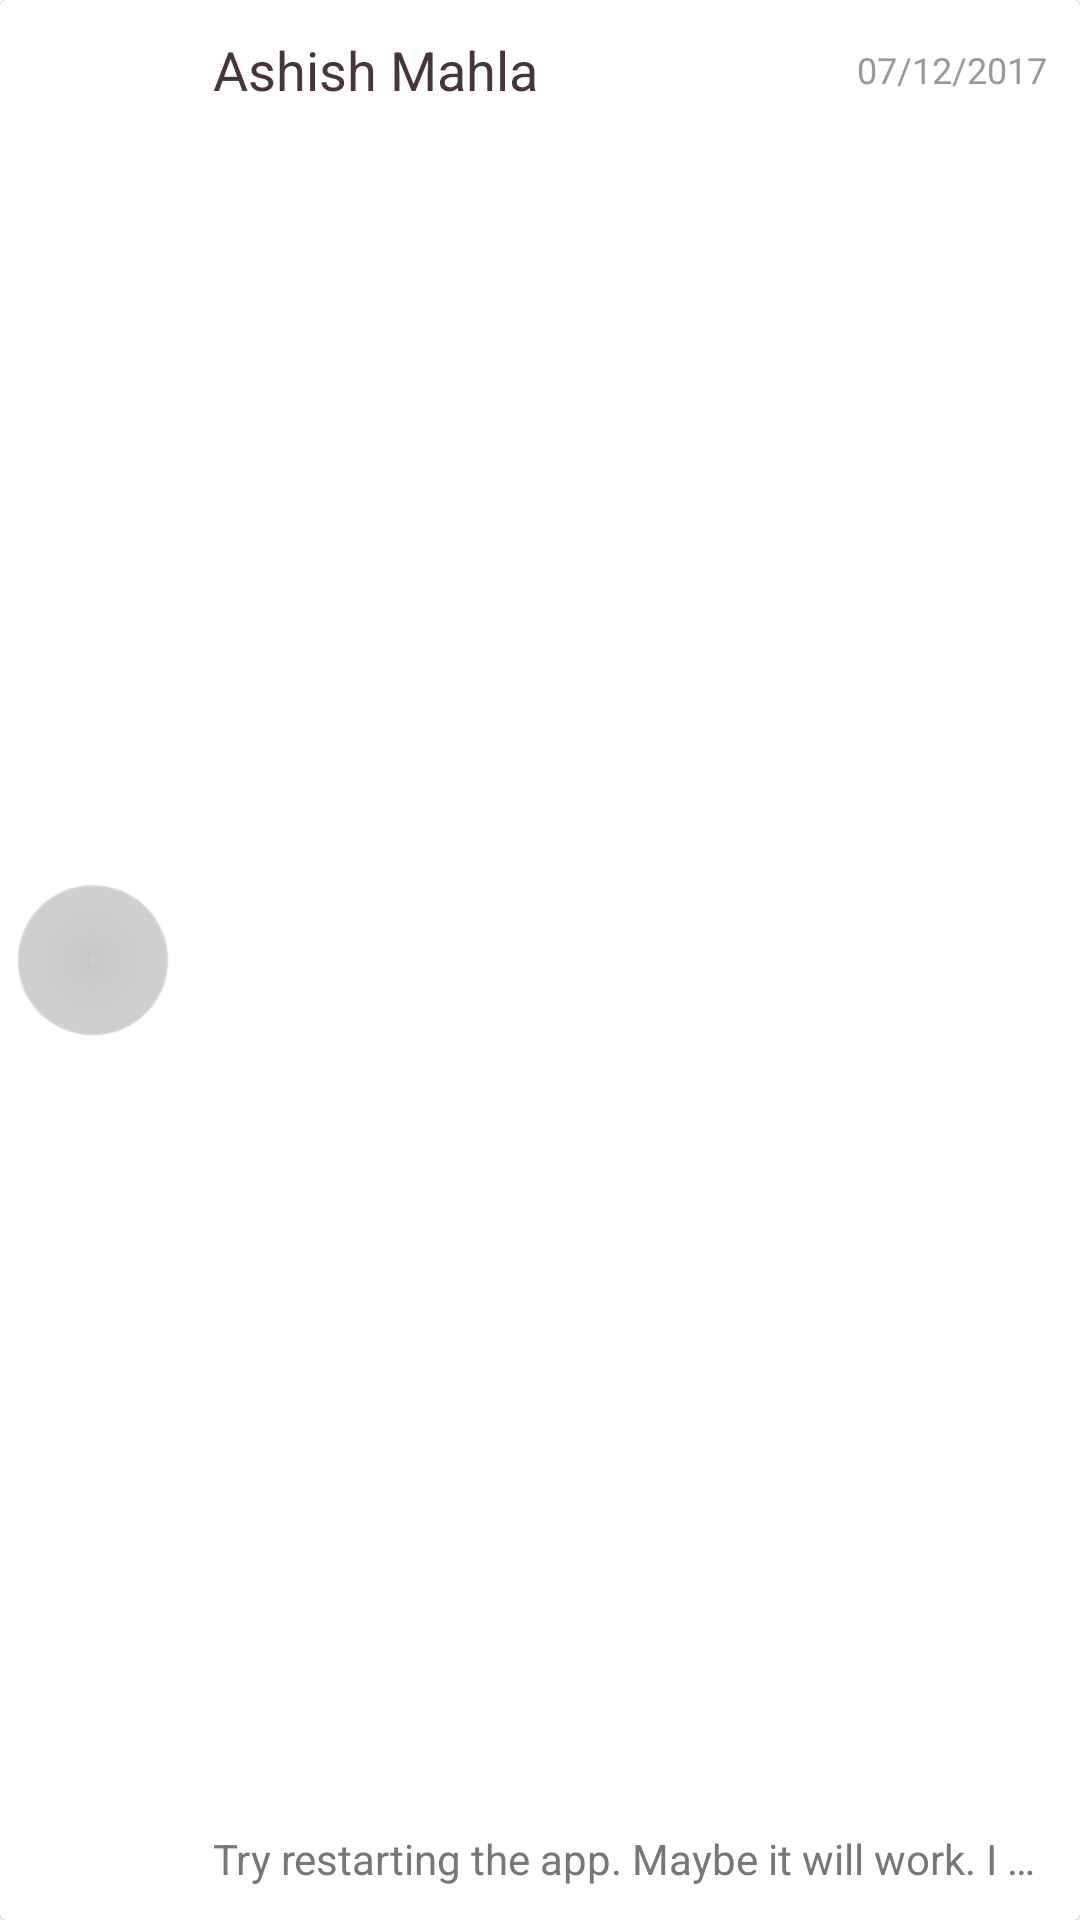

This screen was rendered from an Android layout file. Write that file and the resources it references.
<!-- AndroidManifest.xml: application theme AppTheme -->
<!-- res/layout/model_chat.xml -->
<?xml version="1.0" encoding="utf-8"?>
<android.support.v7.widget.CardView xmlns:android="http://schemas.android.com/apk/res/android"
    xmlns:app="http://schemas.android.com/apk/res-auto"
    android:layout_width="match_parent"
    android:layout_height="70dp"
    android:layout_margin="3dp"
    app:cardBackgroundColor="#fff"
    app:cardCornerRadius="2dp"
    app:cardElevation="0.2dp">

    <LinearLayout
        android:layout_width="match_parent"
        android:layout_height="match_parent"
        android:layout_gravity="center"
        android:gravity="center_vertical"
        android:orientation="horizontal"
        android:padding="6dp">

        <android.support.v7.widget.CardView
            android:id="@+id/xmc_x002"
            android:layout_width="50dp"
            android:layout_height="50dp"
            android:layout_gravity="center_vertical"
            android:layout_marginEnd="10dp"
            android:innerRadius="0dp"
            android:shape="rectangle"
            android:thicknessRatio="1.9"
            app:cardBackgroundColor="#0fff"
            app:cardCornerRadius="25dp"
            app:cardElevation="0.1dp">

            <ImageView
                android:id="@+id/iv_chat_dp"
                android:layout_width="match_parent"
                android:layout_height="50dp"
                android:layout_alignParentTop="true"
                android:layout_centerHorizontal="true"
                android:scaleType="centerCrop" />
        </android.support.v7.widget.CardView>

        <RelativeLayout
            android:layout_width="match_parent"
            android:layout_height="match_parent"
            android:gravity="center"
            android:padding="5dp">

            <RelativeLayout
                android:id="@+id/xmc_x001"
                android:layout_width="match_parent"
                android:layout_height="wrap_content"
                android:layout_alignParentTop="true"
                android:layout_centerHorizontal="false">

                <TextView
                    android:id="@+id/tv_chat_name"
                    android:layout_width="wrap_content"
                    android:layout_height="wrap_content"
                    android:layout_alignParentTop="true"
                    android:ellipsize="end"
                    android:maxLines="1"
                    android:text="Ashish Mahla"
                    android:textColor="#473537"
                    android:textSize="18sp" />

                <TextView
                    android:id="@+id/tv_chat_last_msg_time"
                    android:layout_width="wrap_content"
                    android:layout_height="wrap_content"
                    android:layout_alignBottom="@id/tv_chat_name"
                    android:layout_alignParentEnd="true"
                    android:layout_alignTop="@id/tv_chat_name"
                    android:gravity="center"
                    android:maxLines="1"
                    android:text="07/12/2017"
                    android:textColor="#999"
                    android:textSize="12sp" />

            </RelativeLayout>

            <TextView
                android:id="@+id/tv_chat_last_msg"
                android:layout_width="wrap_content"
                android:layout_height="wrap_content"
                android:layout_alignParentBottom="true"
                android:layout_below="@id/xmc_x001"
                android:ellipsize="end"
                android:gravity="bottom"
                android:maxLines="1"
                android:text="Try restarting the app. Maybe it will work. I will remove this bug in next version."
                android:textColor="#777"
                android:textSize="14sp" />
        </RelativeLayout>
    </LinearLayout>
</android.support.v7.widget.CardView>
<!-- resources referenced by this layout -->
<resources>
  <style name="AppTheme" parent="Theme.AppCompat.Light.DarkActionBar">
          
          <item name="colorPrimary">@color/colorPrimary</item>
          <item name="colorPrimaryDark">@color/colorPrimaryDark</item>
          <item name="colorAccent">@color/colorAccent</item>
      </style>
  <color name="colorPrimary">#2448b8</color>
  <color name="colorPrimaryDark">#0d47a1</color>
  <color name="colorAccent">#ff4059</color>
</resources>
